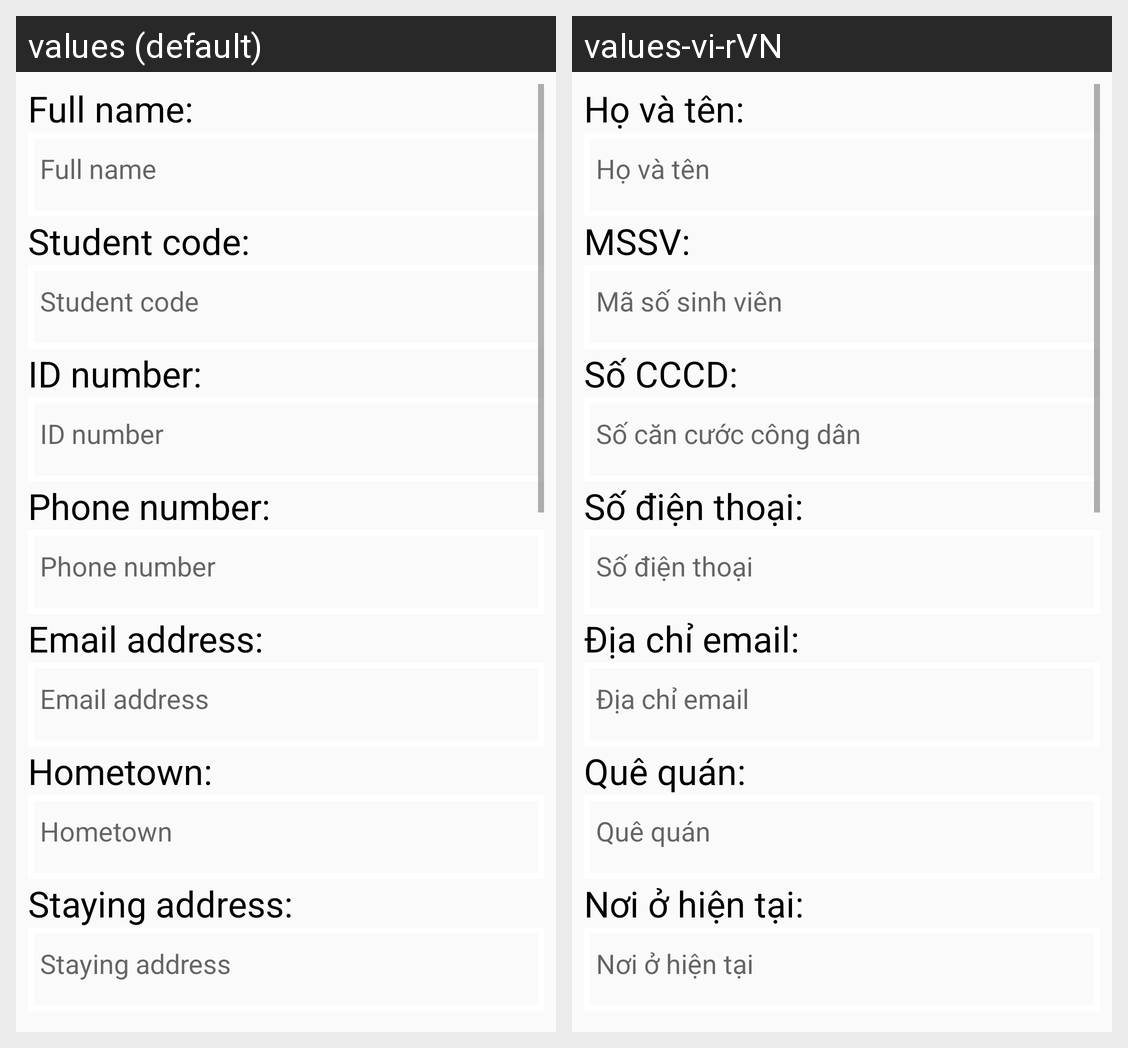

For this localized Android screen grid, give each drawn string resource with its value in every locale shown.
Android screen res/layout/activity_main.xml rendered under 2 locales, left to right: values (default), values-vi-rVN. Device: Nexus 5 (rendered at 1080×1920; each locale shown at half size, 540×960, under a caption strip naming it); theme Theme.Data_Entry.
Strings drawn on this screen, with the default value and each locale's value (text and hints the layout hard-codes, and strings that could not be matched under every locale, appear in the picture but are not listed):

text_full_name
  values: Full name:
  values-vi-rVN: Họ và tên:

hint_full_name
  values: Full name
  values-vi-rVN: Họ và tên

text_student_code
  values: Student code:
  values-vi-rVN: MSSV:

hint_student_code
  values: Student code
  values-vi-rVN: Mã số sinh viên

text_ID_number
  values: ID number:
  values-vi-rVN: Số CCCD:

hint_ID_number
  values: ID number
  values-vi-rVN: Số căn cước công dân

text_phone_number
  values: Phone number:
  values-vi-rVN: Số điện thoại:

hint_phone_number
  values: Phone number
  values-vi-rVN: Số điện thoại

text_email_address
  values: Email address:
  values-vi-rVN: Địa chỉ email:

hint_email_address
  values: Email address
  values-vi-rVN: Địa chỉ email

text_hometown
  values: Hometown:
  values-vi-rVN: Quê quán:

hint_hometown
  values: Hometown
  values-vi-rVN: Quê quán

text_staying_address
  values: Staying address:
  values-vi-rVN: Nơi ở hiện tại:

hint_staying_address
  values: Staying address
  values-vi-rVN: Nơi ở hiện tại
